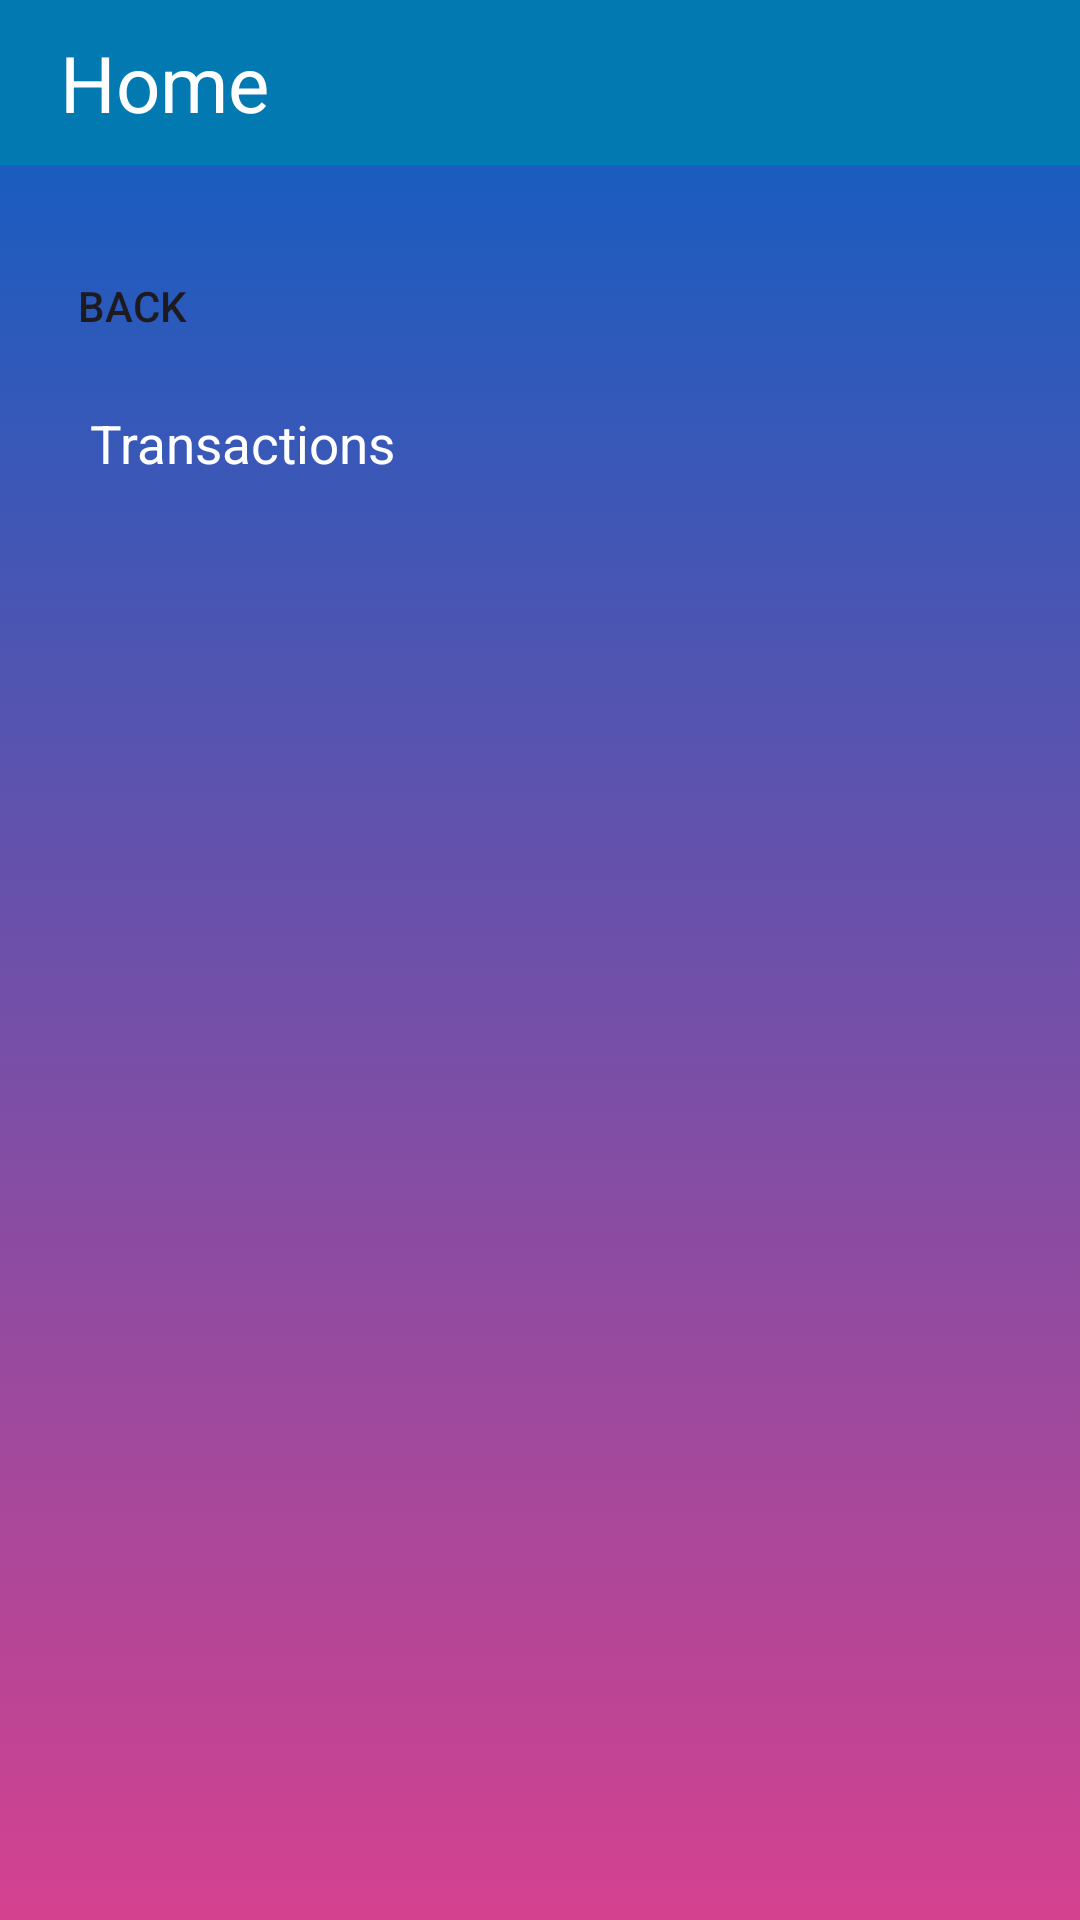

Here is an Android app screen rendered from its layout file. Give the layout XML and the strings, colors and styles it references.
<!-- AndroidManifest.xml: application theme Theme.BankApp -->
<!-- res/layout/activity_activities.xml -->
<?xml version="1.0" encoding="utf-8"?>
<androidx.constraintlayout.widget.ConstraintLayout xmlns:android="http://schemas.android.com/apk/res/android"
    xmlns:app="http://schemas.android.com/apk/res-auto"
    xmlns:tools="http://schemas.android.com/tools"
    android:id="@+id/main"
    android:layout_width="match_parent"
    android:layout_height="match_parent"
    tools:context=".ActivitiesActivity"
    android:background="@drawable/login_bg_gradient">

    <include layout="@layout/layout_top_title"/>

    <Button
        android:id="@+id/back"
        android:layout_width="wrap_content"
        android:layout_height="wrap_content"
        android:layout_marginTop="78dp"
        android:background="@drawable/transparent"
        android:drawableLeft="@drawable/baseline_arrow_back_24"
        android:text="@string/back"
        app:layout_constraintStart_toStartOf="parent"
        app:layout_constraintTop_toTopOf="parent" />

    <TextView
        android:id="@+id/textView3"
        android:layout_width="wrap_content"
        android:layout_height="wrap_content"
        android:text="Transactions"
        android:textSize="17.5sp"
        android:layout_marginTop="10dp"
        android:layout_marginLeft="30dp"
        android:textColor="@color/white"
        app:layout_constraintStart_toStartOf="parent"
        app:layout_constraintTop_toBottomOf="@+id/back" />

    <androidx.recyclerview.widget.RecyclerView
        android:id="@+id/activities_recycler_view"
        android:layout_width="409dp"
        android:layout_height="569dp"
        app:layout_constraintEnd_toEndOf="parent"
        app:layout_constraintStart_toStartOf="parent"
        app:layout_constraintTop_toBottomOf="@+id/textView3" />


</androidx.constraintlayout.widget.ConstraintLayout>
<!-- res/layout/layout_top_title.xml (included above) -->
<?xml version="1.0" encoding="utf-8"?>
<androidx.constraintlayout.widget.ConstraintLayout xmlns:android="http://schemas.android.com/apk/res/android"
    xmlns:app="http://schemas.android.com/apk/res-auto"
    android:layout_width="match_parent"
    android:layout_height="match_parent">

    <TextView
        android:id="@+id/home_title"
        android:layout_width="match_parent"
        android:layout_height="55dp"
        android:background="@color/blue"
        android:fontFamily="sans-serif"
        android:paddingLeft="20dp"
        android:paddingTop="10dp"
        android:text="@string/home"
        android:textColor="@color/white"
        android:textSize="26sp"
        app:layout_constraintEnd_toEndOf="parent"
        app:layout_constraintStart_toStartOf="parent"
        app:layout_constraintTop_toTopOf="parent" />
</androidx.constraintlayout.widget.ConstraintLayout>
<!-- resources referenced by this layout -->
<resources>
  <color name="blue">#FF0279b1</color>
  <color name="white">#FFFFFFFF</color>
  <!-- drawable login_bg_gradient (drawable) -->
  <?xml version="1.0" encoding="utf-8"?>
  <selector xmlns:android="http://schemas.android.com/apk/res/android">
      <item>
          <shape>
              <gradient android:angle="-45" android:startColor="#095fc4" android:endColor="#d4418f"/>
          </shape>
      </item>
  </selector>
  <!-- drawable transparent (drawable) -->
  <?xml version="1.0" encoding="utf-8"?>
  <selector xmlns:android="http://schemas.android.com/apk/res/android">
      <item>
          <shape>
              <solid android:color="@color/_00123123"/>
              <stroke android:color="@color/_00123123"/>
              <stroke android:width="0dp"/>
          </shape>
      </item>
  </selector>
  <string name="back">Back</string>
  <string name="home">Home</string>
  <style name="Theme.BankApp" parent="Base.Theme.BankApp" />
  <color name="_00123123">#00123123</color>
  <style name="Base.Theme.BankApp" parent="Theme.Material3.Light.NoActionBar">
          
          
      </style>
</resources>
